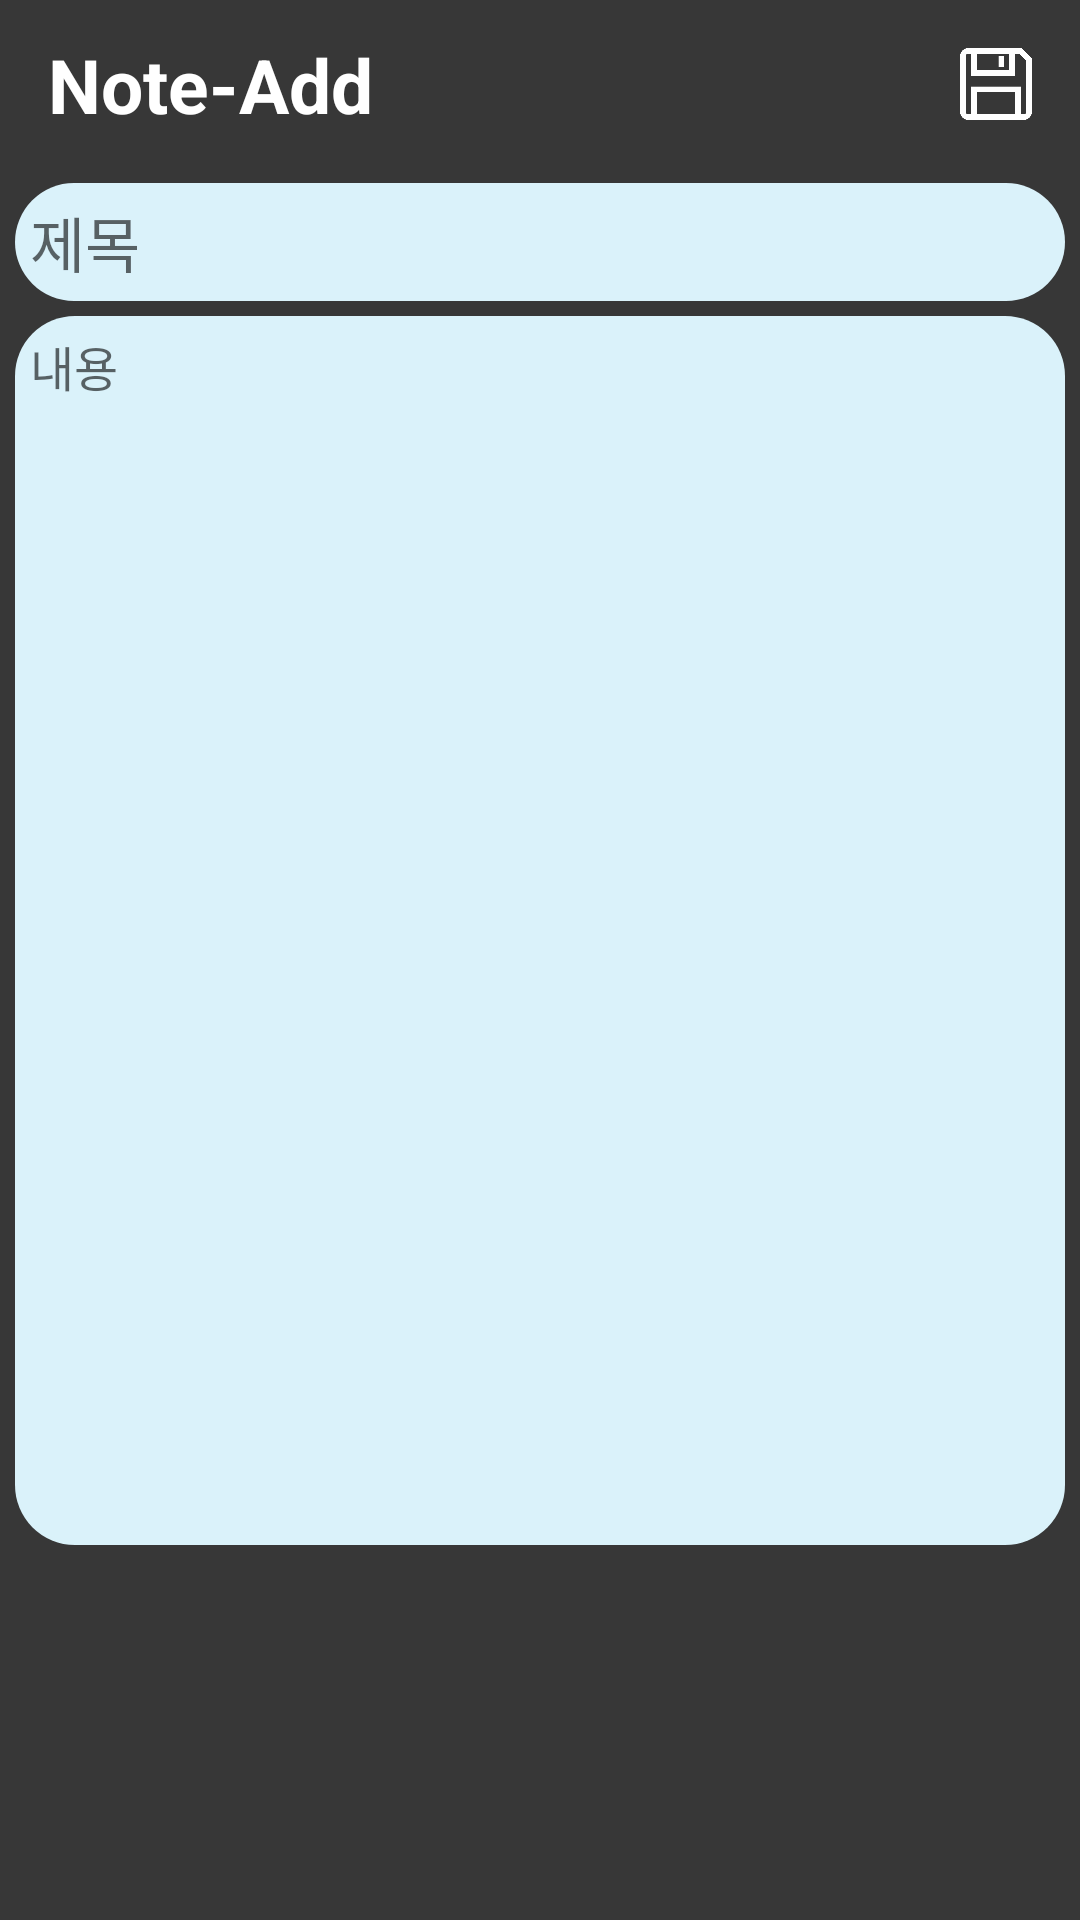

Android layout source for this screen:
<!-- AndroidManifest.xml: application theme Theme.episode -->
<!-- res/layout/fragment_memo_add1.xml -->
<?xml version="1.0" encoding="utf-8"?>
<androidx.constraintlayout.widget.ConstraintLayout xmlns:android="http://schemas.android.com/apk/res/android"
    xmlns:app="http://schemas.android.com/apk/res-auto"
    xmlns:tools="http://schemas.android.com/tools"
    android:layout_width="match_parent"
    android:layout_height="match_parent"
    android:background="@color/grey"
    tools:context=".presentation.add.MemoAddFragment">

    <ImageView
        android:id="@+id/action_bar"
        android:layout_width="match_parent"
        android:layout_height="56dp"
        android:background="@color/grey"
        app:layout_constraintTop_toTopOf="parent" />

    <TextView
        android:layout_width="wrap_content"
        android:layout_height="wrap_content"
        android:layout_marginStart="16dp"
        android:text="Note-Add"
        android:textColor="@color/white"
        android:textSize="25sp"
        android:textStyle="bold"
        app:layout_constraintBottom_toBottomOf="@id/action_bar"
        app:layout_constraintStart_toStartOf="parent"
        app:layout_constraintTop_toTopOf="parent" />

    <EditText
        android:id="@+id/add_memo_subject"
        android:layout_width="match_parent"
        android:layout_height="wrap_content"
        android:hint="제목"
        android:textSize="20sp"
        android:layout_margin="5dp"
        android:padding="5dp"
        android:textColor="@color/white"
        android:background="@drawable/square"
        app:layout_constraintTop_toBottomOf="@id/action_bar" />

    <EditText
        android:id="@+id/add_memo_text"
        android:layout_width="match_parent"
        android:layout_height="0dp"
        android:gravity="top"
        android:textColor="@color/white"
        android:hint="내용"
        android:textSize="16sp"
        android:padding="5dp"
        android:layout_margin="5dp"
        android:background="@drawable/square"
        app:layout_constraintBottom_toTopOf="@id/add_imageSize"
        app:layout_constraintTop_toBottomOf="@id/add_memo_subject" />

    <ImageView
        android:id="@+id/btn_save"
        android:layout_width="24dp"
        android:layout_height="24dp"
        android:layout_marginEnd="16dp"
        android:src="@drawable/no4"
        app:layout_constraintBottom_toBottomOf="@id/action_bar"
        app:layout_constraintEnd_toEndOf="parent"
        app:layout_constraintTop_toTopOf="parent" />


    <ImageView
        android:id="@+id/add_imageSize"
        app:layout_constraintBottom_toBottomOf="parent"
        android:layout_width="match_parent"
        android:layout_height="120dp"/>

    <ImageView
        android:layout_width="80dp"
        android:layout_height="80dp"
        android:src="@drawable/no9"
        app:layout_constraintBottom_toBottomOf="@+id/add_imageSize"
        app:layout_constraintTop_toTopOf="@id/add_imageSize"
        app:layout_constraintEnd_toEndOf="@id/add_imageSize"
        android:layout_marginEnd="30dp"/>



</androidx.constraintlayout.widget.ConstraintLayout>
<!-- resources referenced by this layout -->
<resources>
  <color name="grey">#373737</color>
  <color name="white">#FFFFFFFF</color>
  <!-- drawable no4: png bitmap (drawable, 8043 bytes) -->
  <!-- drawable square (drawable) -->
  <?xml version="1.0" encoding="utf-8"?>
  <shape xmlns:android="http://schemas.android.com/apk/res/android"
      android:shape="rectangle">
      <solid android:color="@color/skyblue_bg"/>
      <corners android:radius="20dp"/>
  
  
  
  </shape>
  <style name="Theme.episode" parent="Theme.AppCompat.Light">
          
          <item name="colorPrimary">@color/purple_500</item>
          <item name="colorPrimaryVariant">@color/purple_700</item>
          <item name="colorOnPrimary">@color/white</item>
          
          <item name="colorSecondary">@color/teal_200</item>
          <item name="colorSecondaryVariant">@color/teal_700</item>
          <item name="colorOnSecondary">@color/black</item>
          
          <item name="android:statusBarColor" tools:targetApi="l">?attr/colorPrimaryVariant</item>
          
          
          <item name="android:windowActionBar">false</item>
          <item name="windowNoTitle">true</item>
  
  
      </style>
  <color name="skyblue_bg">#DAF2FA</color>
  <color name="purple_500">#FF6200EE</color>
  <color name="purple_700">#FF3700B3</color>
  <color name="teal_200">#FF03DAC5</color>
  <color name="teal_700">#FF018786</color>
  <color name="black">#FF000000</color>
</resources>
